The GitHub repository christatsao/ocelot contains a labelled image folder "images" with 2 categories: cell, tissue. Examples follow, each with its label.

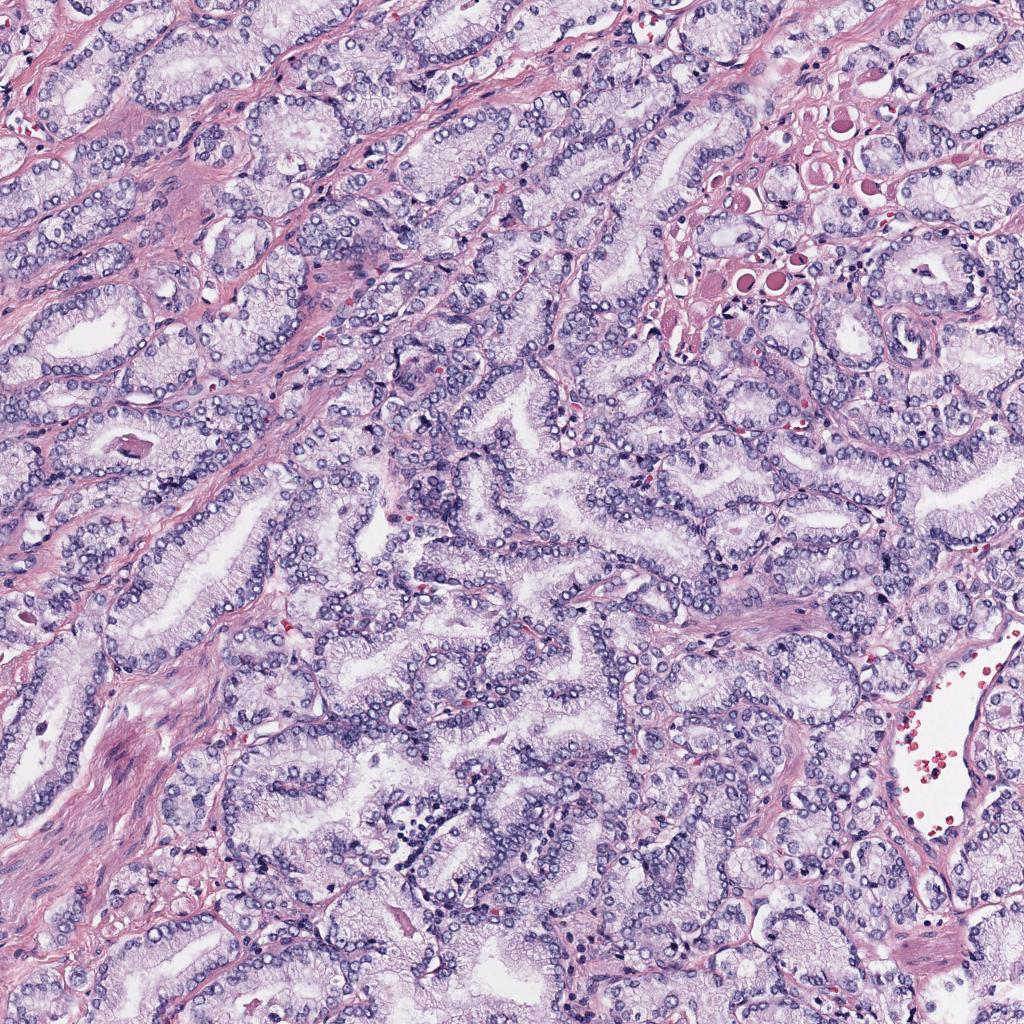
Label: tissue

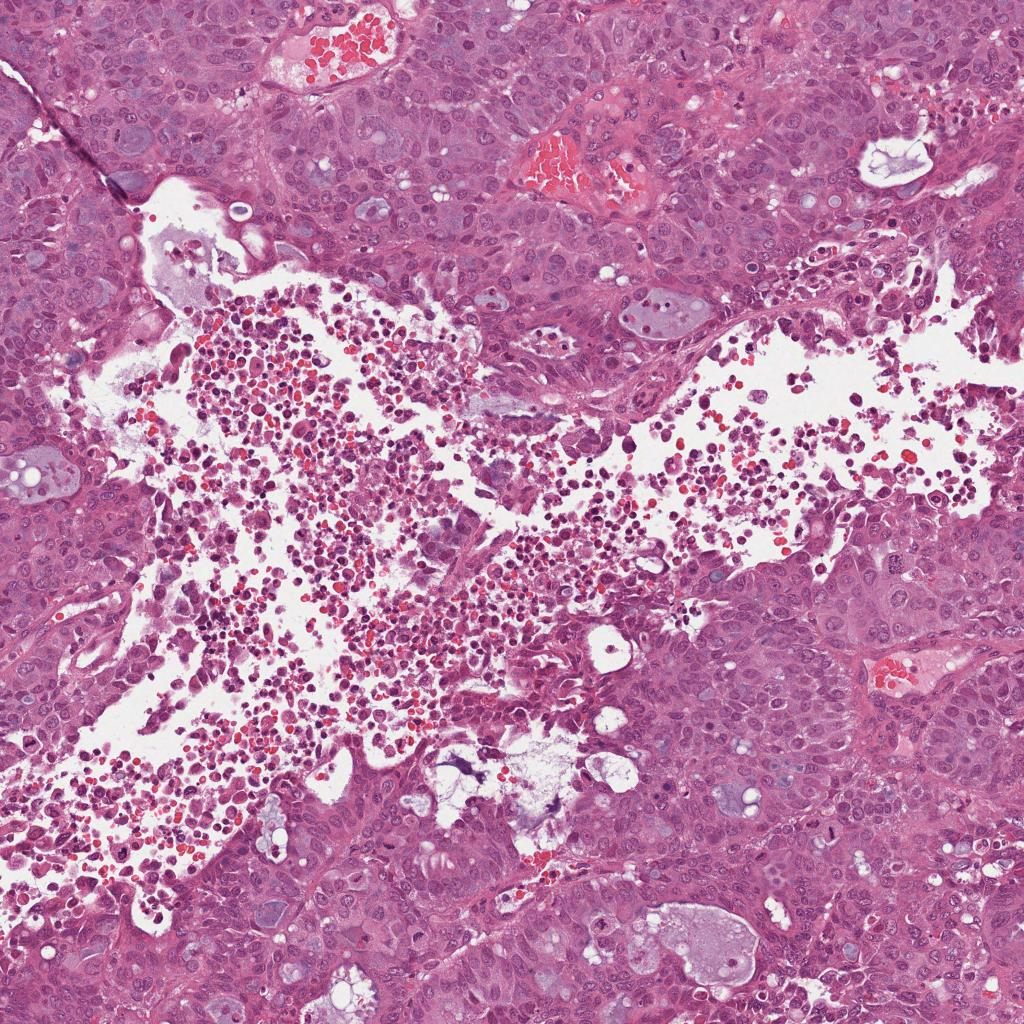
Label: tissue

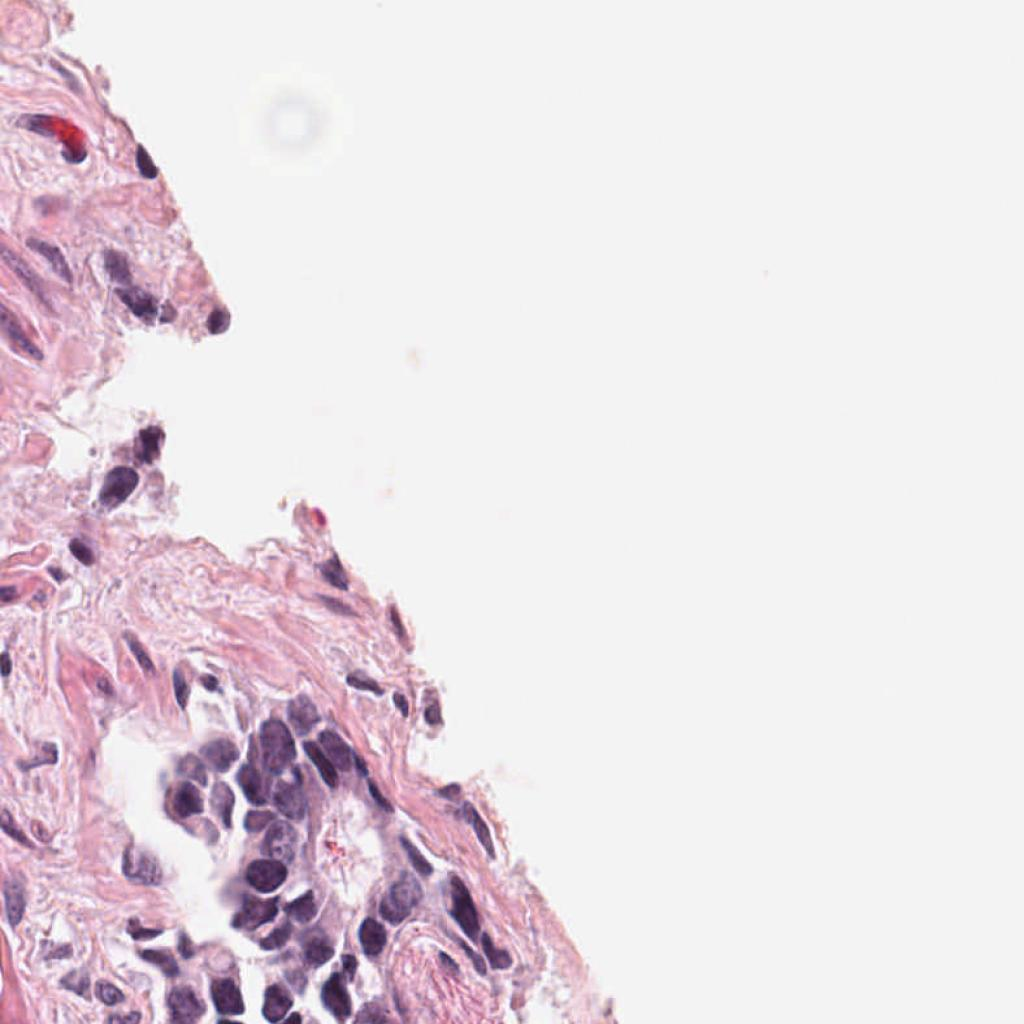
Label: cell

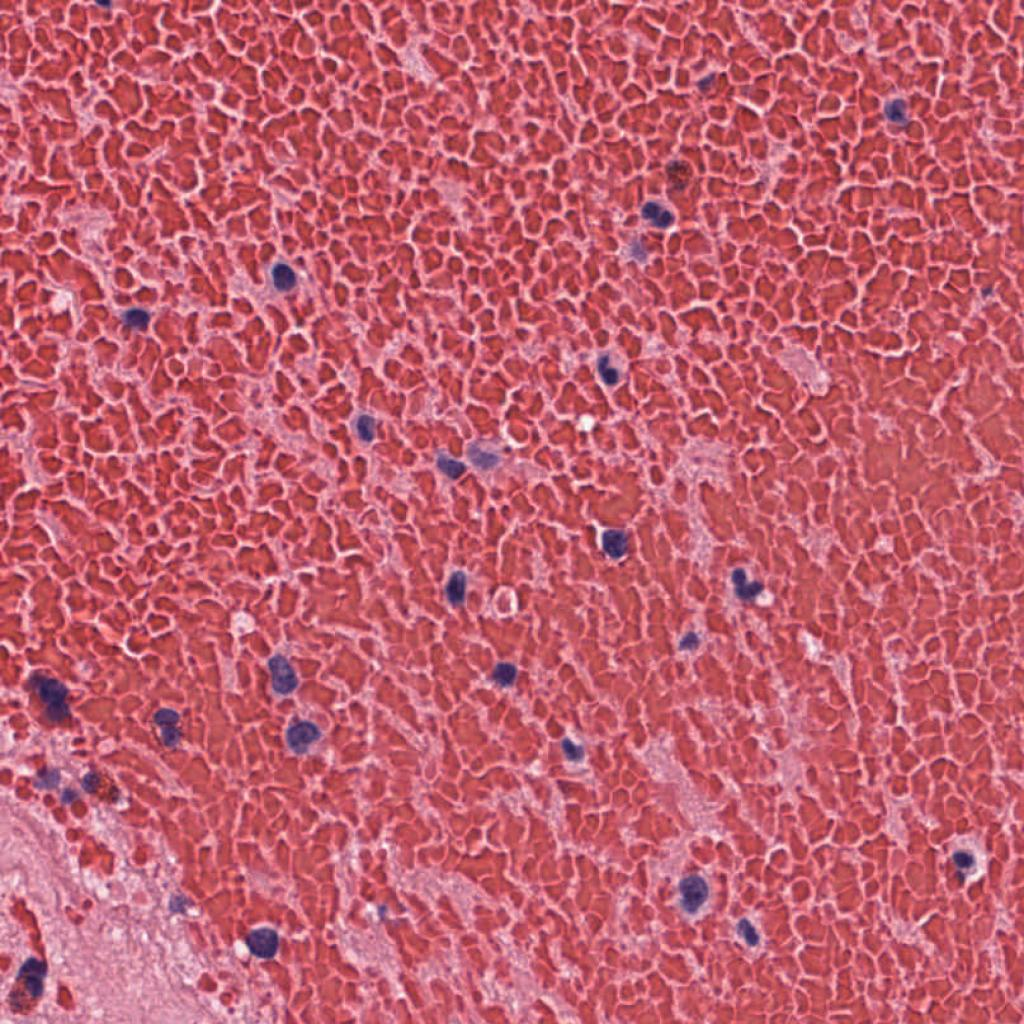
Label: cell

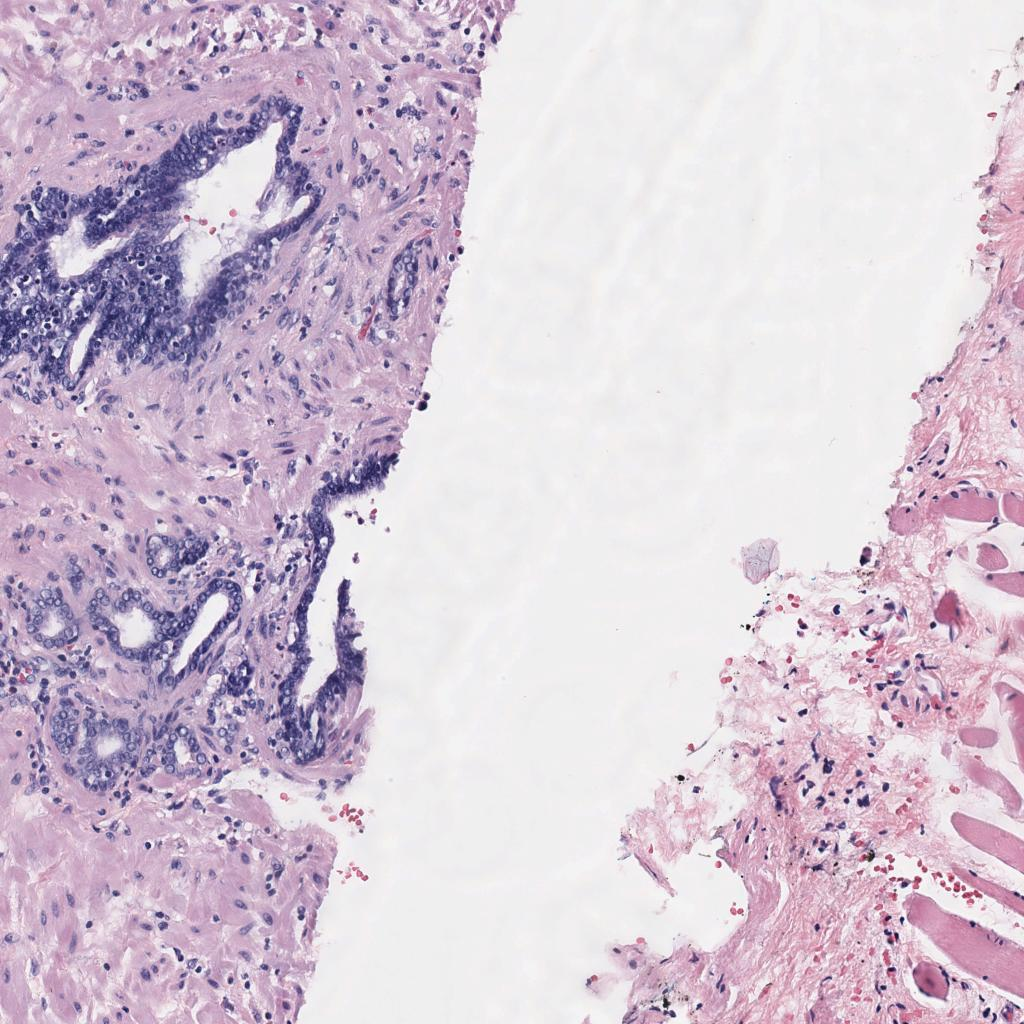
Label: tissue

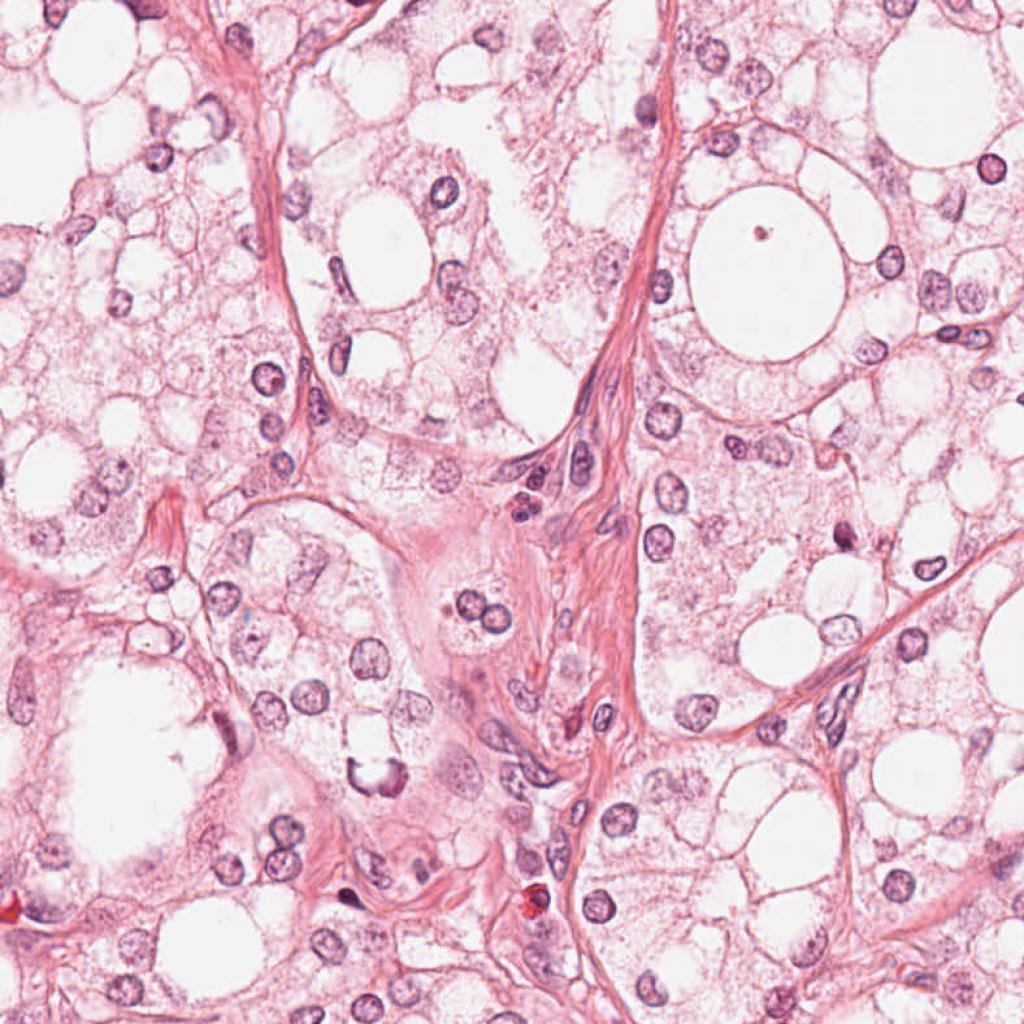
Label: cell
